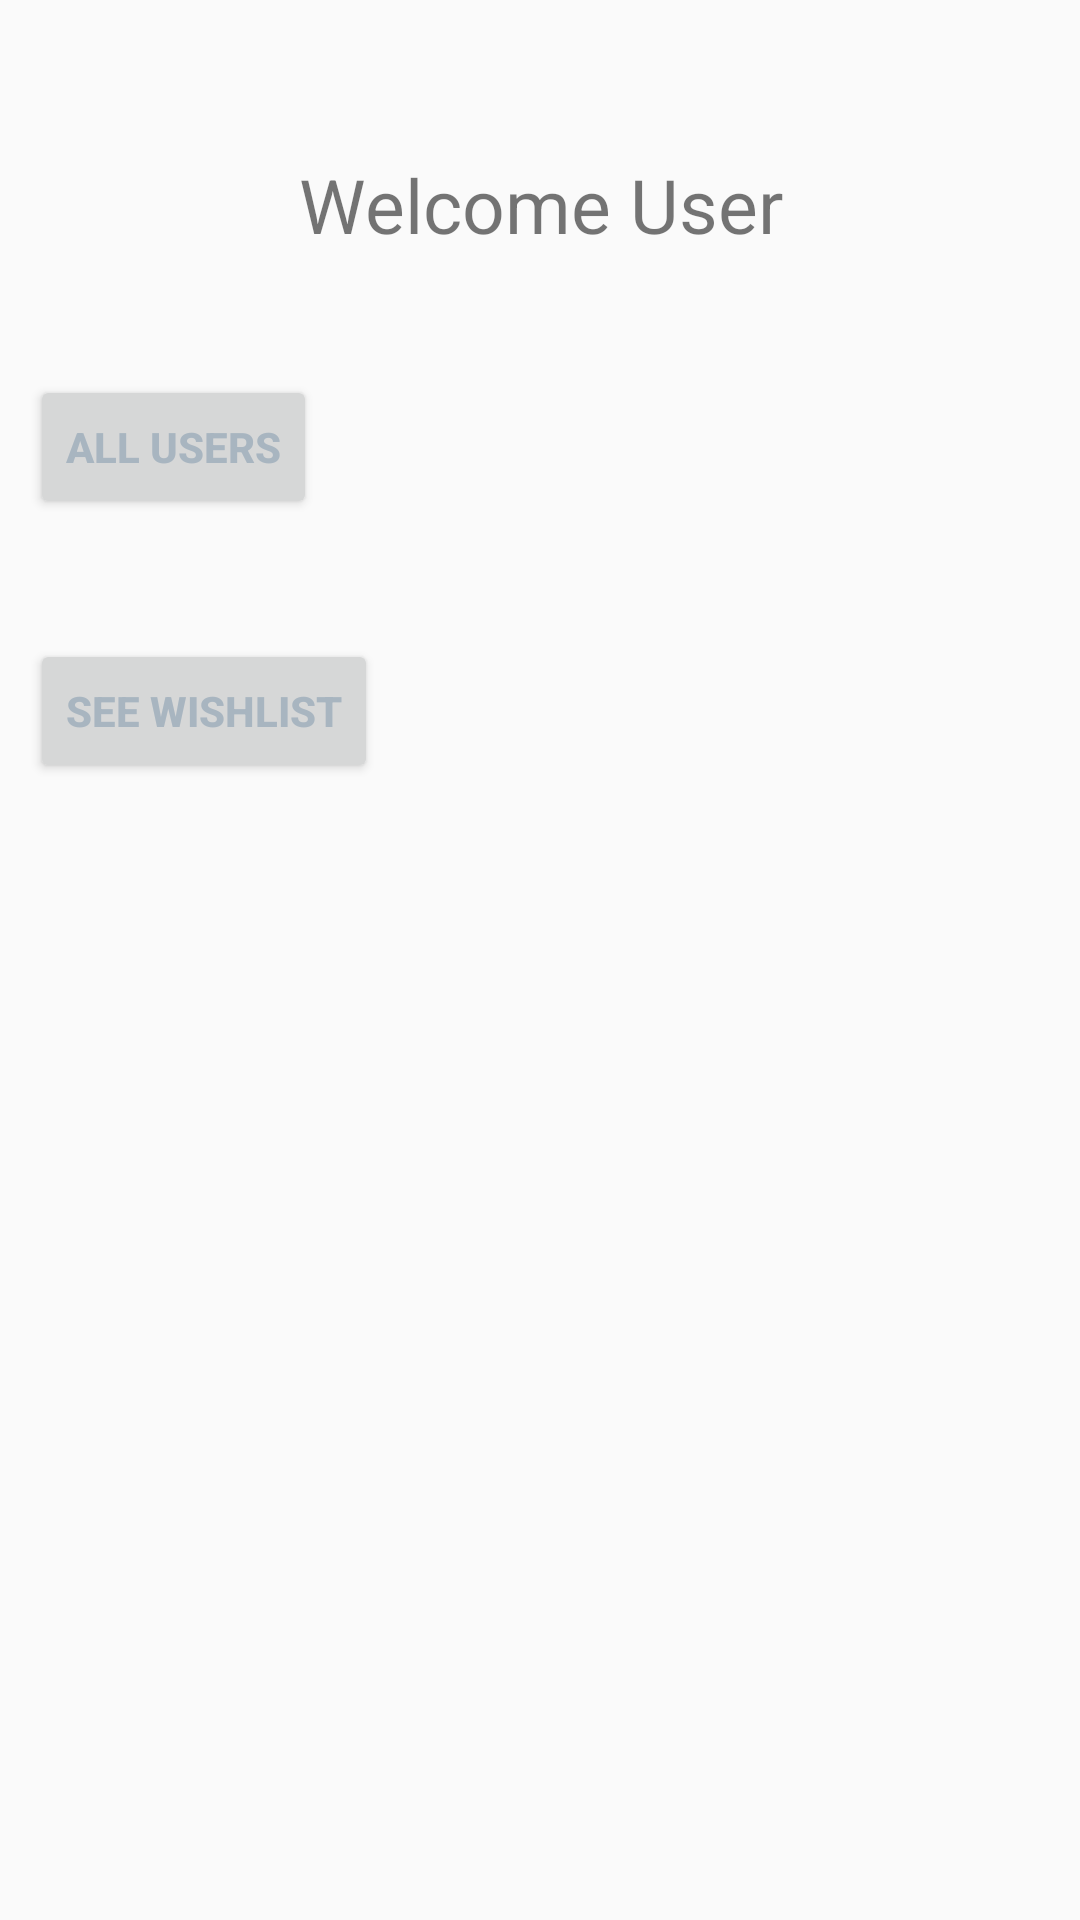

This screen was rendered from an Android layout file. Write that file and the resources it references.
<!-- AndroidManifest.xml: application theme AppTheme -->
<!-- res/layout/home.xml -->
<?xml version="1.0" encoding="utf-8"?>
<ScrollView xmlns:android="http://schemas.android.com/apk/res/android"
android:layout_width="fill_parent"
android:layout_height="fill_parent" >

<LinearLayout
    android:layout_width="fill_parent"
    android:layout_height="wrap_content"
    android:orientation="vertical"
    android:padding="10dip" >

    <TextView
        android:id="@+id/userWelcome"
        android:layout_width="fill_parent"
        android:layout_height="wrap_content"
        android:layout_marginTop="20pt"
        android:gravity="center_horizontal"
        android:text="Welcome User"
        android:textSize="25dip" />

    <Button
        android:id="@+id/toAllUserActivity"
        android:layout_width="wrap_content"
        android:layout_height="wrap_content"
        android:layout_marginTop="40dip"
        android:onClick="showAllUsers"
        android:text="All Users"
        android:textColor="#A8B5C0"
        android:textStyle="bold" />
    <Button
        android:id="@+id/toAllWishListActivity"
        android:layout_width="wrap_content"
        android:layout_height="wrap_content"
        android:layout_marginTop="40dip"
        android:onClick="goToWishList"
        android:text="See WishList"
        android:textColor="#A8B5C0"
        android:textStyle="bold" />
</LinearLayout>
    
</ScrollView>
<!-- resources referenced by this layout -->
<resources>
  <style name="AppTheme" parent="Theme.AppCompat.Light.NoActionBar">
          <item name="colorPrimary">#5f8ee4</item>
          <item name="colorPrimaryDark">#5f8ee4</item>
          <item name="colorAccent">#6CC887</item>
          <item name="actionModeStyle">@style/LStyled.ActionMode</item>
          <item name="windowActionModeOverlay">true</item>
      </style>
  <style name="LStyled.ActionMode" parent="@style/Widget.AppCompat.ActionMode">
          <item name="background">@android:color/holo_blue_light</item>
      </style>
</resources>
